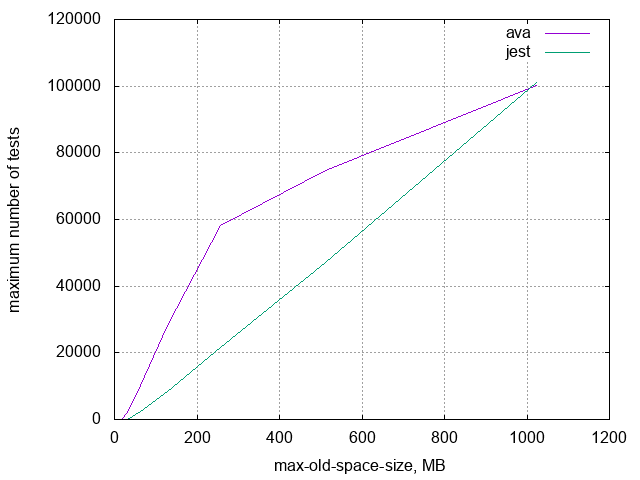

The table this chart was drawn from, first rows:
RAM, ava, jest
8, 1, 1
16, 1, 1
32, 1954, 1
64, 10254, 2442
128, 28319, 8545
256, 58348, 21484
512, 74706, 47119
1024, 100341, 101073
